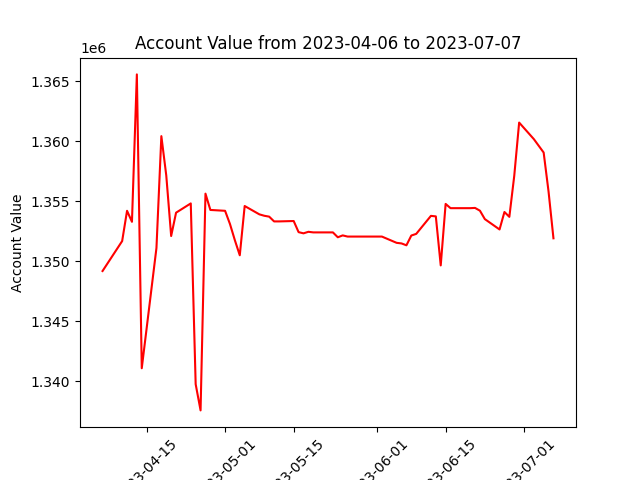

The data file committed next to this chart (first rows):
datadate, account_value
20230406, 1349190
20230410, 1351682
20230411, 1354202
20230412, 1353285
20230413, 1365556
20230414, 1341096
20230417, 1351111
20230418, 1360417
20230419, 1357149
20230420, 1352104
20230421, 1354046
20230424, 1354817
20230425, 1339770
20230426, 1337589
20230427, 1355629
20230428, 1354274
20230501, 1354202
20230502, 1353102
20230503, 1351750
20230504, 1350500
20230505, 1354601
20230508, 1353906
20230509, 1353789
20230510, 1353716
20230511, 1353319
20230512, 1353319
20230515, 1353351
20230516, 1352425
20230517, 1352327
20230518, 1352455
20230519, 1352405
20230522, 1352405
20230523, 1352405
20230524, 1351999
20230525, 1352155
20230526, 1352057
20230530, 1352057
20230531, 1352057
20230601, 1352057
20230602, 1352057
20230605, 1351536
20230606, 1351486
20230607, 1351331
20230608, 1352144
20230609, 1352282
20230612, 1353780
20230613, 1353738
20230614, 1349657
20230615, 1354776
20230616, 1354422
20230620, 1354422
20230621, 1354442
20230622, 1354211
20230623, 1353510
20230626, 1352650
20230627, 1354103
20230628, 1353699
20230629, 1357111
20230630, 1361546
20230703, 1360168
... 3 more rows
